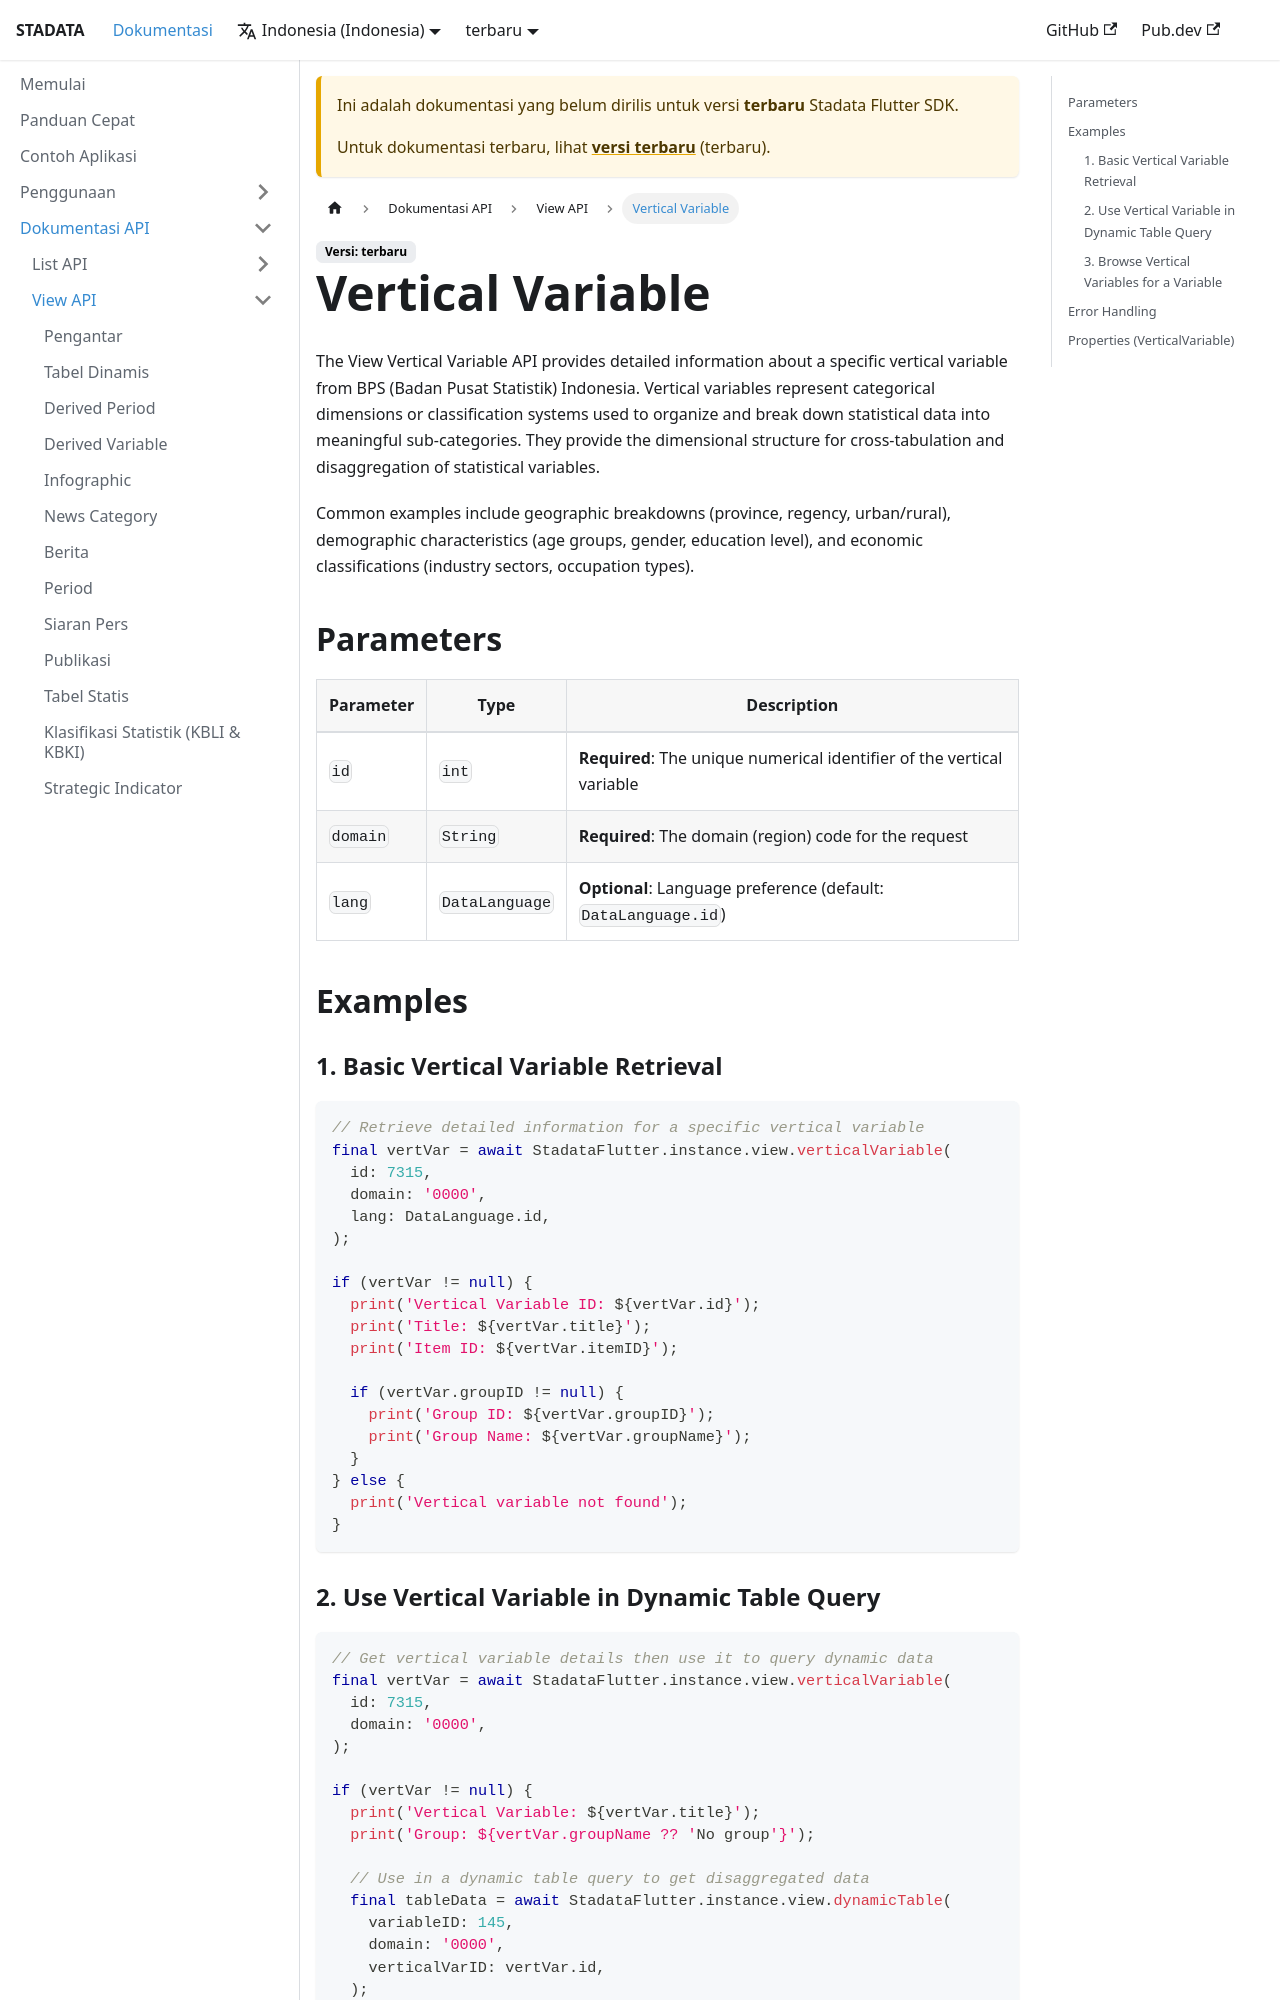

repository: ryanaidilp/stadata_flutter_sdk · page: id/docs/next/api-docs/view/vertical-variable/index.html · generator: docusaurus

# Vertical Variable

The View Vertical Variable API provides detailed information about a specific vertical variable from BPS (Badan Pusat Statistik) Indonesia. Vertical variables represent categorical dimensions or classification systems used to organize and break down statistical data into meaningful sub-categories. They provide the dimensional structure for cross-tabulation and disaggregation of statistical variables.

Common examples include geographic breakdowns (province, regency, urban/rural), demographic characteristics (age groups, gender, education level), and economic classifications (industry sectors, occupation types).

## Parameters

| Parameter | Type           | Description                                                          |
| --------- | -------------- | -------------------------------------------------------------------- |
| `id`      | `int`          | **Required**: The unique numerical identifier of the vertical variable |
| `domain`  | `String`       | **Required**: The domain (region) code for the request               |
| `lang`    | `DataLanguage` | **Optional**: Language preference (default: `DataLanguage.id`)       |

## Examples

### 1. Basic Vertical Variable Retrieval

```dart
// Retrieve detailed information for a specific vertical variable
final vertVar = await StadataFlutter.instance.view.verticalVariable(
  id: 7315,
  domain: '0000',
  lang: DataLanguage.id,
);

if (vertVar != null) {
  print('Vertical Variable ID: ${vertVar.id}');
  print('Title: ${vertVar.title}');
  print('Item ID: ${vertVar.itemID}');

  if (vertVar.groupID != null) {
    print('Group ID: ${vertVar.groupID}');
    print('Group Name: ${vertVar.groupName}');
  }
} else {
  print('Vertical variable not found');
}
```
